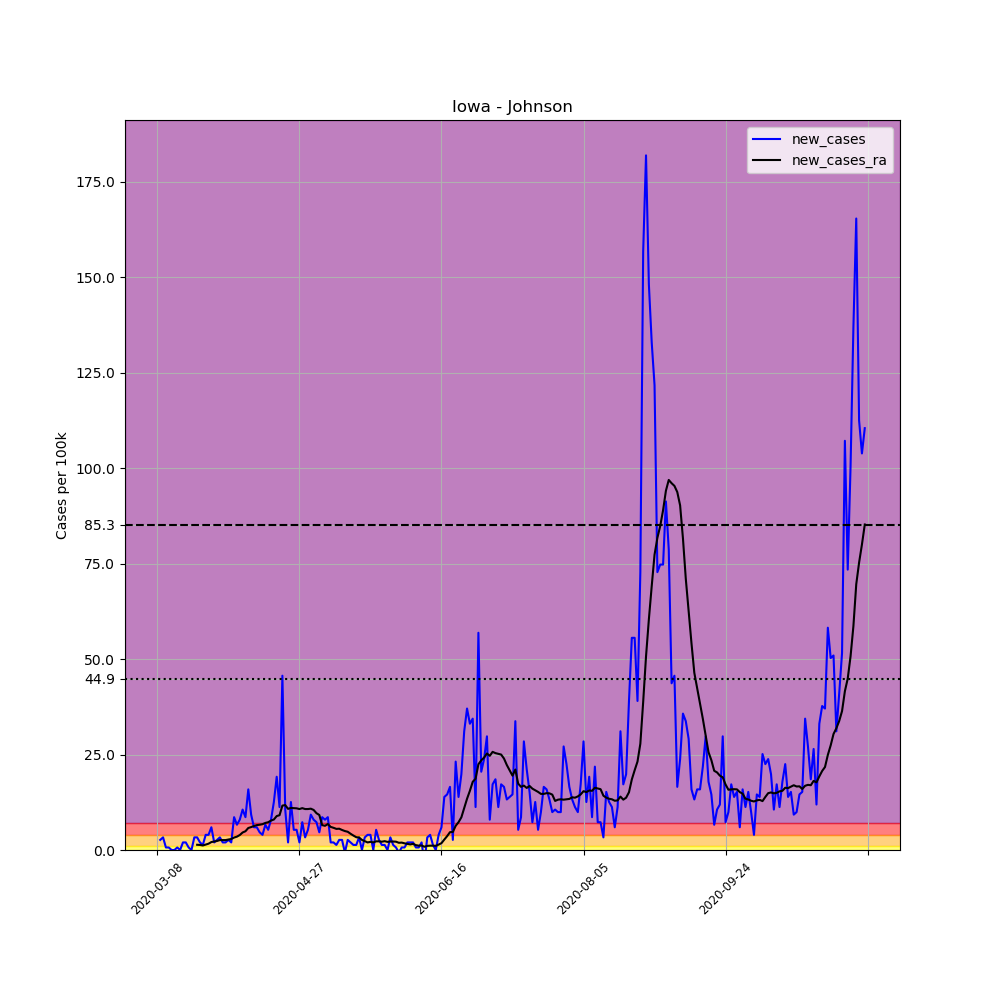

The table this chart was drawn from, first rows:
, date, county, state, fips, cases, deaths, COUNTY, STNAME, CTYNAME, POPESTIMATE2019, per_100k, new_cases, new_cases_ra
24736, 2020-03-08, Johnson, Iowa, 19103, 3, 0, 103, Iowa, Johnson, 151140, 1.985, , 
24737, 2020-03-09, Johnson, Iowa, 19103, 7, 0, 103, Iowa, Johnson, 151140, 4.631, 2.647, 
24738, 2020-03-10, Johnson, Iowa, 19103, 12, 0, 103, Iowa, Johnson, 151140, 7.94, 3.308, 
24739, 2020-03-11, Johnson, Iowa, 19103, 13, 0, 103, Iowa, Johnson, 151140, 8.601, 0.6616, 
24740, 2020-03-12, Johnson, Iowa, 19103, 14, 0, 103, Iowa, Johnson, 151140, 9.263, 0.6616, 
24741, 2020-03-13, Johnson, Iowa, 19103, 14, 0, 103, Iowa, Johnson, 151140, 9.263, 0.0, 
24742, 2020-03-14, Johnson, Iowa, 19103, 14, 0, 103, Iowa, Johnson, 151140, 9.263, 0.0, 
24743, 2020-03-15, Johnson, Iowa, 19103, 15, 0, 103, Iowa, Johnson, 151140, 9.925, 0.6616, 
24744, 2020-03-16, Johnson, Iowa, 19103, 15, 0, 103, Iowa, Johnson, 151140, 9.925, 0.0, 
24745, 2020-03-17, Johnson, Iowa, 19103, 18, 0, 103, Iowa, Johnson, 151140, 11.91, 1.985, 
24746, 2020-03-18, Johnson, Iowa, 19103, 21, 0, 103, Iowa, Johnson, 151140, 13.89, 1.985, 
24747, 2020-03-19, Johnson, Iowa, 19103, 22, 0, 103, Iowa, Johnson, 151140, 14.56, 0.6616, 
24748, 2020-03-20, Johnson, Iowa, 19103, 22, 0, 103, Iowa, Johnson, 151140, 14.56, 0.0, 
24749, 2020-03-21, Johnson, Iowa, 19103, 27, 0, 103, Iowa, Johnson, 151140, 17.86, 3.308, 
24750, 2020-03-22, Johnson, Iowa, 19103, 32, 0, 103, Iowa, Johnson, 151140, 21.17, 3.308, 1.371
24751, 2020-03-23, Johnson, Iowa, 19103, 35, 0, 103, Iowa, Johnson, 151140, 23.16, 1.985, 1.323
24752, 2020-03-24, Johnson, Iowa, 19103, 37, 0, 103, Iowa, Johnson, 151140, 24.48, 1.323, 1.181
24753, 2020-03-25, Johnson, Iowa, 19103, 43, 0, 103, Iowa, Johnson, 151140, 28.45, 3.97, 1.418
24754, 2020-03-26, Johnson, Iowa, 19103, 49, 0, 103, Iowa, Johnson, 151140, 32.42, 3.97, 1.654
24755, 2020-03-27, Johnson, Iowa, 19103, 58, 0, 103, Iowa, Johnson, 151140, 38.38, 5.955, 2.079
24756, 2020-03-28, Johnson, Iowa, 19103, 61, 0, 103, Iowa, Johnson, 151140, 40.36, 1.985, 2.221
24757, 2020-03-29, Johnson, Iowa, 19103, 65, 0, 103, Iowa, Johnson, 151140, 43.01, 2.647, 2.363
24758, 2020-03-30, Johnson, Iowa, 19103, 70, 0, 103, Iowa, Johnson, 151140, 46.31, 3.308, 2.599
24759, 2020-03-31, Johnson, Iowa, 19103, 73, 0, 103, Iowa, Johnson, 151140, 48.3, 1.985, 2.599
24760, 2020-04-01, Johnson, Iowa, 19103, 76, 0, 103, Iowa, Johnson, 151140, 50.28, 1.985, 2.599
24761, 2020-04-02, Johnson, Iowa, 19103, 80, 0, 103, Iowa, Johnson, 151140, 52.93, 2.647, 2.741
24762, 2020-04-03, Johnson, Iowa, 19103, 83, 0, 103, Iowa, Johnson, 151140, 54.92, 1.985, 2.883
24763, 2020-04-04, Johnson, Iowa, 19103, 96, 0, 103, Iowa, Johnson, 151140, 63.52, 8.601, 3.261
24764, 2020-04-05, Johnson, Iowa, 19103, 106, 1, 103, Iowa, Johnson, 151140, 70.13, 6.616, 3.497
24765, 2020-04-06, Johnson, Iowa, 19103, 118, 1, 103, Iowa, Johnson, 151140, 78.07, 7.94, 3.923
24766, 2020-04-07, Johnson, Iowa, 19103, 134, 1, 103, Iowa, Johnson, 151140, 88.66, 10.59, 4.584
24767, 2020-04-08, Johnson, Iowa, 19103, 147, 1, 103, Iowa, Johnson, 151140, 97.26, 8.601, 4.915
24768, 2020-04-09, Johnson, Iowa, 19103, 171, 1, 103, Iowa, Johnson, 151140, 113.1, 15.88, 5.766
24769, 2020-04-10, Johnson, Iowa, 19103, 185, 1, 103, Iowa, Johnson, 151140, 122.4, 9.263, 6.002
24770, 2020-04-11, Johnson, Iowa, 19103, 194, 2, 103, Iowa, Johnson, 151140, 128.4, 5.955, 6.286
24771, 2020-04-12, Johnson, Iowa, 19103, 203, 2, 103, Iowa, Johnson, 151140, 134.3, 5.955, 6.522
24772, 2020-04-13, Johnson, Iowa, 19103, 210, 2, 103, Iowa, Johnson, 151140, 138.9, 4.631, 6.616
24773, 2020-04-14, Johnson, Iowa, 19103, 216, 2, 103, Iowa, Johnson, 151140, 142.9, 3.97, 6.758
24774, 2020-04-15, Johnson, Iowa, 19103, 226, 3, 103, Iowa, Johnson, 151140, 149.5, 6.616, 7.089
24775, 2020-04-16, Johnson, Iowa, 19103, 234, 3, 103, Iowa, Johnson, 151140, 154.8, 5.293, 7.278
24776, 2020-04-17, Johnson, Iowa, 19103, 246, 3, 103, Iowa, Johnson, 151140, 162.8, 7.94, 7.703
24777, 2020-04-18, Johnson, Iowa, 19103, 265, 3, 103, Iowa, Johnson, 151140, 175.3, 12.57, 7.987
24778, 2020-04-19, Johnson, Iowa, 19103, 294, 3, 103, Iowa, Johnson, 151140, 194.5, 19.19, 8.885
24779, 2020-04-20, Johnson, Iowa, 19103, 311, 3, 103, Iowa, Johnson, 151140, 205.8, 11.25, 9.121
24780, 2020-04-21, Johnson, Iowa, 19103, 380, 3, 103, Iowa, Johnson, 151140, 251.4, 45.65, 11.63
24781, 2020-04-22, Johnson, Iowa, 19103, 396, 3, 103, Iowa, Johnson, 151140, 262, 10.59, 11.77
24782, 2020-04-23, Johnson, Iowa, 19103, 399, 3, 103, Iowa, Johnson, 151140, 264, 1.985, 10.78
24783, 2020-04-24, Johnson, Iowa, 19103, 418, 3, 103, Iowa, Johnson, 151140, 276.6, 12.57, 11.01
24784, 2020-04-25, Johnson, Iowa, 19103, 426, 4, 103, Iowa, Johnson, 151140, 281.9, 5.293, 10.96
24785, 2020-04-26, Johnson, Iowa, 19103, 434, 6, 103, Iowa, Johnson, 151140, 287.2, 5.293, 10.92
24786, 2020-04-27, Johnson, Iowa, 19103, 437, 6, 103, Iowa, Johnson, 151140, 289.1, 1.985, 10.73
24787, 2020-04-28, Johnson, Iowa, 19103, 448, 6, 103, Iowa, Johnson, 151140, 296.4, 7.278, 10.96
24788, 2020-04-29, Johnson, Iowa, 19103, 453, 6, 103, Iowa, Johnson, 151140, 299.7, 3.308, 10.73
24789, 2020-04-30, Johnson, Iowa, 19103, 461, 6, 103, Iowa, Johnson, 151140, 305, 5.293, 10.73
24790, 2020-05-01, Johnson, Iowa, 19103, 475, 6, 103, Iowa, Johnson, 151140, 314.3, 9.263, 10.82
24791, 2020-05-02, Johnson, Iowa, 19103, 487, 6, 103, Iowa, Johnson, 151140, 322.2, 7.94, 10.49
24792, 2020-05-03, Johnson, Iowa, 19103, 498, 6, 103, Iowa, Johnson, 151140, 329.5, 7.278, 9.641
24793, 2020-05-04, Johnson, Iowa, 19103, 505, 6, 103, Iowa, Johnson, 151140, 334.1, 4.631, 9.168
24794, 2020-05-05, Johnson, Iowa, 19103, 518, 6, 103, Iowa, Johnson, 151140, 342.7, 8.601, 6.522
24795, 2020-05-06, Johnson, Iowa, 19103, 530, 6, 103, Iowa, Johnson, 151140, 350.7, 7.94, 6.333
... 190 more rows
